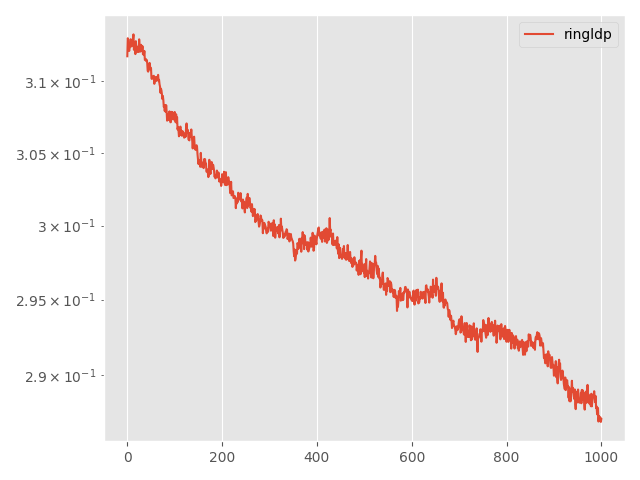

The table this chart was drawn from, first rows:
Step, topology, method, lr, clip, momentum, sigma, sigma-cor, epsilon, loss
0, ring, ldp, 0.0001, 0.1, 0.0, 4.503, 0, 20, 0.3118
5, ring, ldp, 0.0001, 0.1, 0.0, 4.503, 0, 20, 0.313
10, ring, ldp, 0.0001, 0.1, 0.0, 4.503, 0, 20, 0.3129
15, ring, ldp, 0.0001, 0.1, 0.0, 4.503, 0, 20, 0.3123
20, ring, ldp, 0.0001, 0.1, 0.0, 4.503, 0, 20, 0.3121
25, ring, ldp, 0.0001, 0.1, 0.0, 4.503, 0, 20, 0.3124
30, ring, ldp, 0.0001, 0.1, 0.0, 4.503, 0, 20, 0.3125
35, ring, ldp, 0.0001, 0.1, 0.0, 4.503, 0, 20, 0.313
40, ring, ldp, 0.0001, 0.1, 0.0, 4.503, 0, 20, 0.3129
45, ring, ldp, 0.0001, 0.1, 0.0, 4.503, 0, 20, 0.3125
50, ring, ldp, 0.0001, 0.1, 0.0, 4.503, 0, 20, 0.3127
55, ring, ldp, 0.0001, 0.1, 0.0, 4.503, 0, 20, 0.3128
60, ring, ldp, 0.0001, 0.1, 0.0, 4.503, 0, 20, 0.313
65, ring, ldp, 0.0001, 0.1, 0.0, 4.503, 0, 20, 0.3133
70, ring, ldp, 0.0001, 0.1, 0.0, 4.503, 0, 20, 0.3122
75, ring, ldp, 0.0001, 0.1, 0.0, 4.503, 0, 20, 0.3127
80, ring, ldp, 0.0001, 0.1, 0.0, 4.503, 0, 20, 0.3126
85, ring, ldp, 0.0001, 0.1, 0.0, 4.503, 0, 20, 0.3119
90, ring, ldp, 0.0001, 0.1, 0.0, 4.503, 0, 20, 0.3128
95, ring, ldp, 0.0001, 0.1, 0.0, 4.503, 0, 20, 0.3124
100, ring, ldp, 0.0001, 0.1, 0.0, 4.503, 0, 20, 0.3125
105, ring, ldp, 0.0001, 0.1, 0.0, 4.503, 0, 20, 0.3121
110, ring, ldp, 0.0001, 0.1, 0.0, 4.503, 0, 20, 0.3121
115, ring, ldp, 0.0001, 0.1, 0.0, 4.503, 0, 20, 0.3123
120, ring, ldp, 0.0001, 0.1, 0.0, 4.503, 0, 20, 0.3121
125, ring, ldp, 0.0001, 0.1, 0.0, 4.503, 0, 20, 0.313
130, ring, ldp, 0.0001, 0.1, 0.0, 4.503, 0, 20, 0.3125
135, ring, ldp, 0.0001, 0.1, 0.0, 4.503, 0, 20, 0.3121
140, ring, ldp, 0.0001, 0.1, 0.0, 4.503, 0, 20, 0.3121
145, ring, ldp, 0.0001, 0.1, 0.0, 4.503, 0, 20, 0.3126
150, ring, ldp, 0.0001, 0.1, 0.0, 4.503, 0, 20, 0.3123
155, ring, ldp, 0.0001, 0.1, 0.0, 4.503, 0, 20, 0.3122
160, ring, ldp, 0.0001, 0.1, 0.0, 4.503, 0, 20, 0.3125
165, ring, ldp, 0.0001, 0.1, 0.0, 4.503, 0, 20, 0.3119
170, ring, ldp, 0.0001, 0.1, 0.0, 4.503, 0, 20, 0.3121
175, ring, ldp, 0.0001, 0.1, 0.0, 4.503, 0, 20, 0.3119
180, ring, ldp, 0.0001, 0.1, 0.0, 4.503, 0, 20, 0.3121
185, ring, ldp, 0.0001, 0.1, 0.0, 4.503, 0, 20, 0.3115
190, ring, ldp, 0.0001, 0.1, 0.0, 4.503, 0, 20, 0.3115
195, ring, ldp, 0.0001, 0.1, 0.0, 4.503, 0, 20, 0.3116
200, ring, ldp, 0.0001, 0.1, 0.0, 4.503, 0, 20, 0.3114
205, ring, ldp, 0.0001, 0.1, 0.0, 4.503, 0, 20, 0.3115
210, ring, ldp, 0.0001, 0.1, 0.0, 4.503, 0, 20, 0.3113
215, ring, ldp, 0.0001, 0.1, 0.0, 4.503, 0, 20, 0.3107
220, ring, ldp, 0.0001, 0.1, 0.0, 4.503, 0, 20, 0.3107
225, ring, ldp, 0.0001, 0.1, 0.0, 4.503, 0, 20, 0.3108
230, ring, ldp, 0.0001, 0.1, 0.0, 4.503, 0, 20, 0.3109
235, ring, ldp, 0.0001, 0.1, 0.0, 4.503, 0, 20, 0.3113
240, ring, ldp, 0.0001, 0.1, 0.0, 4.503, 0, 20, 0.3111
245, ring, ldp, 0.0001, 0.1, 0.0, 4.503, 0, 20, 0.3108
250, ring, ldp, 0.0001, 0.1, 0.0, 4.503, 0, 20, 0.3109
255, ring, ldp, 0.0001, 0.1, 0.0, 4.503, 0, 20, 0.3102
260, ring, ldp, 0.0001, 0.1, 0.0, 4.503, 0, 20, 0.3102
265, ring, ldp, 0.0001, 0.1, 0.0, 4.503, 0, 20, 0.3103
270, ring, ldp, 0.0001, 0.1, 0.0, 4.503, 0, 20, 0.3103
275, ring, ldp, 0.0001, 0.1, 0.0, 4.503, 0, 20, 0.3103
280, ring, ldp, 0.0001, 0.1, 0.0, 4.503, 0, 20, 0.3104
285, ring, ldp, 0.0001, 0.1, 0.0, 4.503, 0, 20, 0.3098
290, ring, ldp, 0.0001, 0.1, 0.0, 4.503, 0, 20, 0.31
295, ring, ldp, 0.0001, 0.1, 0.0, 4.503, 0, 20, 0.3101
... 941 more rows
